Photos from the image-classification dataset "abeilles-cap200" in the GitHub repository axelcarlier/abeilles-cap200. Its 73 classes are: Amegilla quadrifasciata, Andrena agilissima, Andrena bicolor, Andrena cineraria, Andrena clarkella, Andrena denticulata, Andrena flavipes, Andrena florea, Andrena fulva, Andrena gravida, Andrena haemorrhoa, Andrena hattorfiana, Andrena nigroaenea, Andrena nitida, Andrena nycthemera, Andrena thoracica, Andrena vaga, Andrena ventralis, Anthidiellum strigatum, Anthidium florentinum, Anthidium manicatum, Anthidium oblongatum, Anthidium septemspinosum, Anthophora bimaculata, Anthophora furcata, Anthophora plumipes, Apis mellifera, Apis mellifera iberiensis, Bombus argillaceus, Bombus bohemicus, Bombus campestris, Bombus hortorum, Bombus humilis, Bombus hypnorum, Bombus lapidarius, Bombus lucorum, Bombus muscorum, Bombus pascuorum, Bombus pratorum, Bombus ruderatus, Bombus rupestris, Bombus sylvarum, Bombus terrestris, Bombus terrestris lusitanicus, Bombus vestalis, Ceratina cucurbitina, Chelostoma florisomne, Colletes cunicularius, Colletes hederae, Dasypoda hirtipes, Halictus rubicundus, Halictus scabiosae, Halictus sexcinctus, Heriades truncorum, Hylaeus variegatus, Lithurgus chrysurus, Macropis europaea, Megachile centuncularis, Megachile ericetorum, Megachile sculpturalis, Melecta albifrons, Nomada goodeniana, Nomada lathburiana, Osmia aurulenta, Osmia bicolor, Osmia bicornis, Osmia caerulescens, Osmia cornuta, Rhodanthidium septemdentatum, Rhodanthidium sticticum, Sphecodes albilabris, Xylocopa valga, Xylocopa violacea.

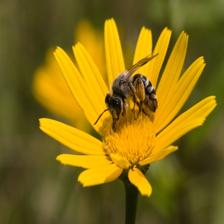
Label: Andrena flavipes

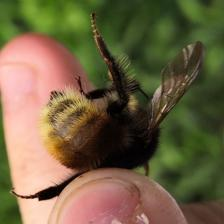
Label: Bombus humilis

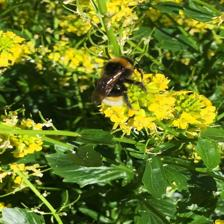
Label: Bombus vestalis

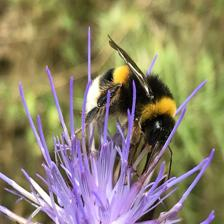
Label: Bombus terrestris lusitanicus

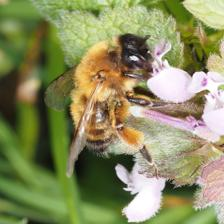
Label: Andrena nigroaenea

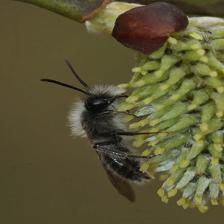
Label: Andrena nycthemera
